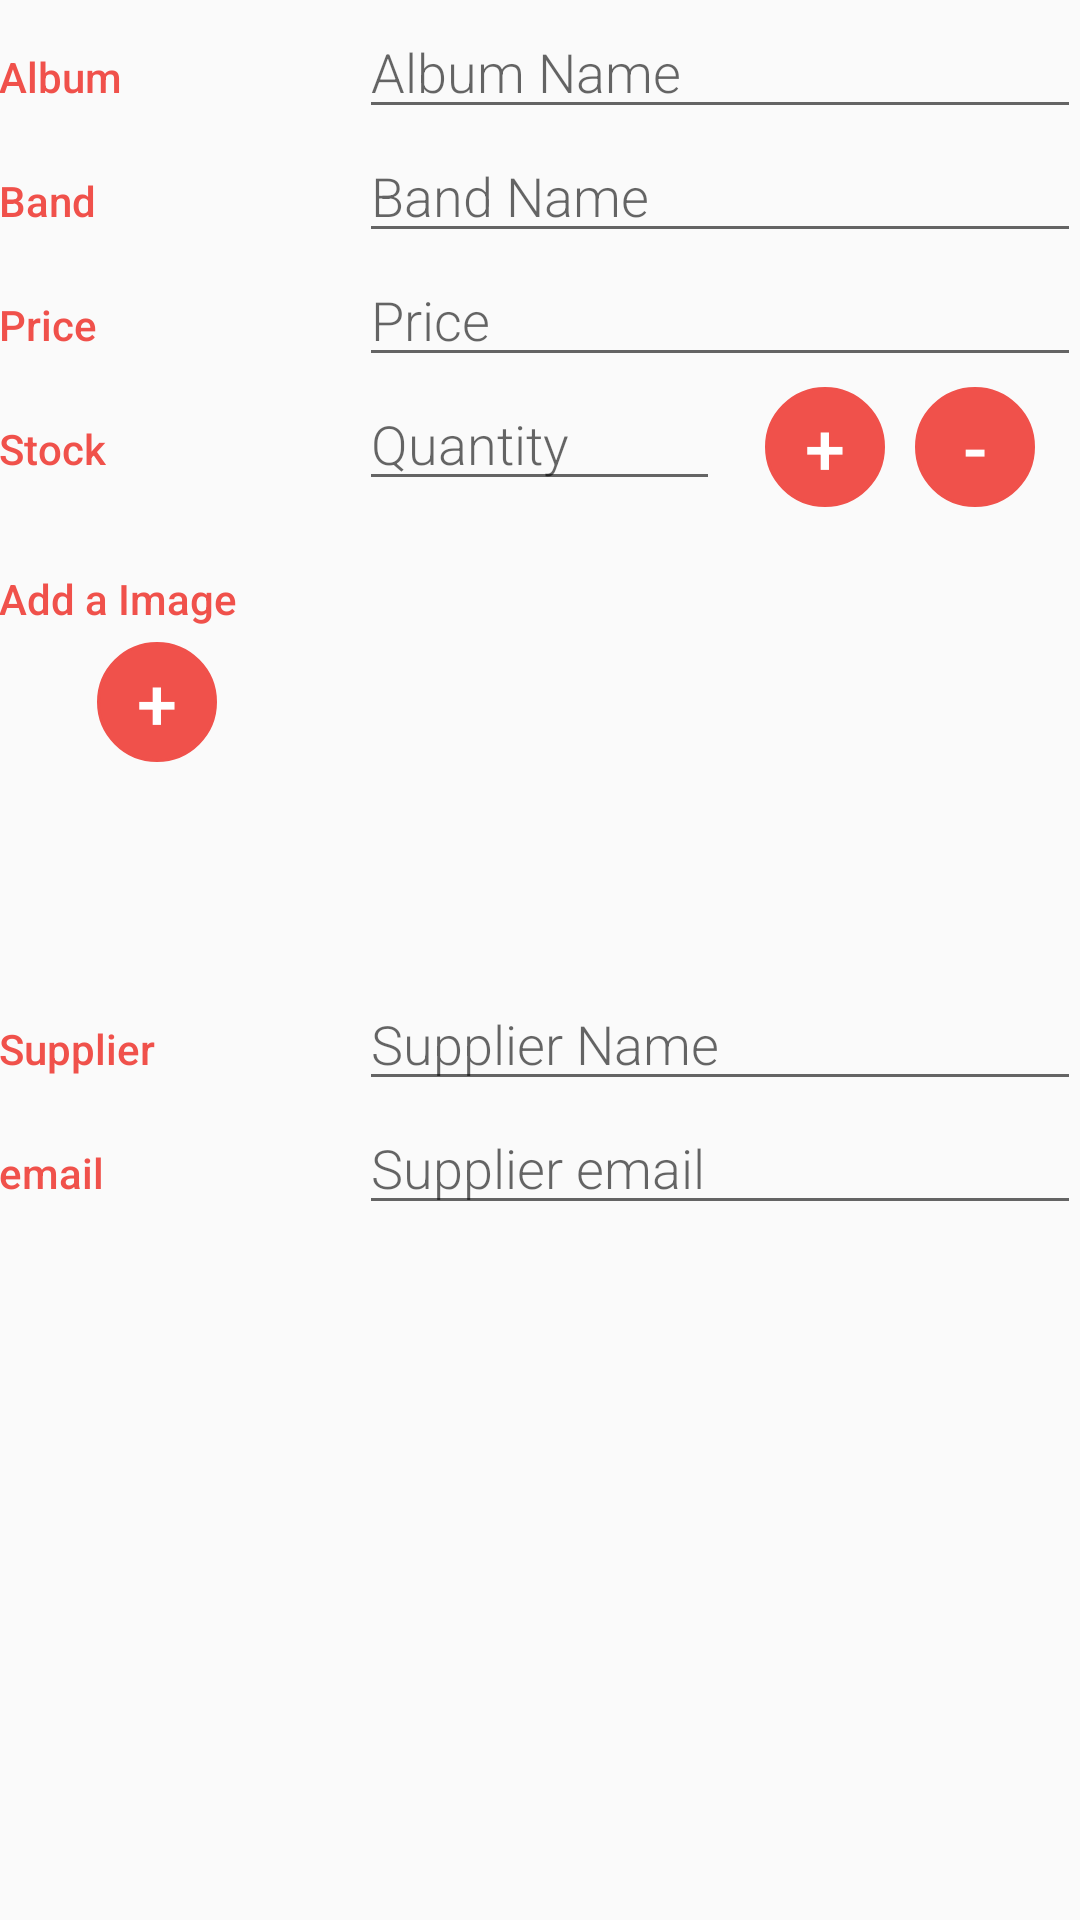

Reconstruct the res/layout file that produces this screen, plus the resources it refers to.
<!-- AndroidManifest.xml: activity theme EditorTheme -->
<!-- res/layout/activity_editor.xml -->
<?xml version="1.0" encoding="utf-8"?>
<LinearLayout xmlns:android="http://schemas.android.com/apk/res/android"
    xmlns:tools="http://schemas.android.com/tools"
    android:layout_width="match_parent"
    android:layout_height="match_parent"
    android:orientation="vertical"
    android:padding="@dimen/activity_margin"
    tools:context=".EditorActivity">

    <LinearLayout
        android:layout_width="match_parent"
        android:layout_height="wrap_content"
        android:orientation="vertical">

        
        <LinearLayout
            android:layout_width="match_parent"
            android:layout_height="wrap_content"
            android:orientation="horizontal">

            
            <TextView
                style="@style/CategoryStyle"
                android:text="@string/category_album_name" />

            
            <EditText
                android:id="@+id/edit_album_name"
                style="@style/EditorFieldStyle"
                android:hint="@string/hint_album_name"
                android:inputType="textCapWords" />

        </LinearLayout>


        
        <LinearLayout
            android:layout_width="match_parent"
            android:layout_height="wrap_content"
            android:orientation="horizontal">

            
            <TextView
                style="@style/CategoryStyle"
                android:text="@string/category_band_name" />

            
            <EditText
                android:id="@+id/edit_band_name"
                style="@style/EditorFieldStyle"
                android:hint="@string/hint_band_name"
                android:inputType="textCapWords" />

        </LinearLayout>

        
        <LinearLayout
            android:layout_width="match_parent"
            android:layout_height="wrap_content"
            android:orientation="horizontal">

            
            <TextView
                style="@style/CategoryStyle"
                android:text="@string/category_price" />

            
            <EditText
                android:id="@+id/edit_price"
                style="@style/EditorFieldStyle"
                android:hint="@string/hint_price"
                android:inputType="number" />
        </LinearLayout>

        
        <LinearLayout
            android:layout_width="match_parent"
            android:layout_height="wrap_content"
            android:orientation="horizontal">

            
            <TextView
                style="@style/CategoryStyle"
                android:text="@string/category_quantity" />

            
            <EditText
                android:id="@+id/edit_quantity"
                style="@style/EditorFieldStyle"
                android:layout_weight="1"
                android:hint="@string/hint_Quantity"
                android:inputType="number" />

            
            <LinearLayout
                android:layout_width="0dp"
                android:layout_height="wrap_content"
                android:layout_weight="1"
                android:gravity="center_horizontal"
                android:orientation="horizontal">

                
                <Button
                    android:id="@+id/plus"
                    style="@style/PlusMinusButtonStyle"
                    android:text="@string/plus" />

                
                <Button
                    android:id="@+id/minus"
                    style="@style/PlusMinusButtonStyle"
                    android:text="@string/minus" />
            </LinearLayout>

        </LinearLayout>
    </LinearLayout>

    
    <LinearLayout
        android:layout_width="match_parent"
        android:layout_height="wrap_content"
        android:orientation="horizontal">

        <LinearLayout
            android:layout_width="0dp"
            android:layout_height="wrap_content"
            android:layout_weight="1"
            android:orientation="vertical">

            
        <TextView
            style="@style/CategoryStyleCover"
            android:text="@string/category_album_cover" />


            <Button
                android:id="@+id/add_image"
                style="@style/PlusMinusButtonStyle"
                android:layout_gravity="center"
                android:text="@string/plus" />

        </LinearLayout>

        <ImageView
            android:id="@+id/edit_image_cover"
            android:layout_width="150dp"
            android:layout_height="150dp"
            android:layout_weight="1"
            android:src="@mipmap/add_record_cover" />


    </LinearLayout>

    
    <LinearLayout
        android:layout_width="match_parent"
        android:layout_height="wrap_content"
        android:orientation="horizontal">

        
        <TextView
            style="@style/CategoryStyle"
            android:text="@string/category_supplier_name" />

        
        <EditText
            android:id="@+id/edit_supplier_name"
            style="@style/EditorFieldStyle"
            android:hint="@string/hint_Supplier_name"
            android:inputType="text" />

    </LinearLayout>

    
    <LinearLayout
        android:layout_width="match_parent"
        android:layout_height="wrap_content"
        android:orientation="horizontal">

        
        <TextView
            style="@style/CategoryStyle"
            android:text="@string/category_supplier_email" />

        
        <EditText
            android:id="@+id/edit_supplier_email"
            style="@style/EditorFieldStyle"
            android:hint="@string/hint_Supplier_email"
            android:inputType="textEmailAddress" />
    </LinearLayout>

    
    <LinearLayout
        android:layout_width="wrap_content"
        android:layout_height="wrap_content"
        android:layout_gravity="center">

        <Button
            android:id="@+id/email_button"
            style="@style/emailButton"
            android:background="@drawable/ic_email_black_24dp" />

    </LinearLayout>


</LinearLayout>
<!-- resources referenced by this layout -->
<resources>
  <string name="category_album_cover">Add a Image</string>
  <string name="category_album_name">Album</string>
  <string name="category_band_name">Band</string>
  <string name="category_price">Price</string>
  <string name="category_quantity">Stock</string>
  <string name="category_supplier_email">email</string>
  <string name="category_supplier_name">Supplier</string>
  <string name="hint_Quantity">Quantity</string>
  <string name="hint_Supplier_email">Supplier email</string>
  <string name="hint_Supplier_name">Supplier Name</string>
  <string name="hint_album_name">Album Name</string>
  <string name="hint_band_name">Band Name</string>
  <string name="hint_price">Price</string>
  <string name="minus">-</string>
  <string name="plus">+</string>
  <style name="CategoryStyle">
          <item name="android:layout_weight">1</item>
          <item name="android:layout_height">wrap_content</item>
          <item name="android:layout_width">0dp</item>
          <item name="android:paddingTop">16dp</item>
          <item name="android:textColor">@color/colorAccent</item>
          <item name="android:fontFamily">sans-serif-medium</item>
          <item name="android:textAppearance">?android:textAppearanceSmall</item>
      </style>
  <style name="CategoryStyleCover">
          <item name="android:layout_weight">1</item>
          <item name="android:layout_height">0dp</item>
          <item name="android:layout_width">wrap_content</item>
          <item name="android:paddingTop">16dp</item>
          <item name="android:textColor">@color/colorAccent</item>
          <item name="android:fontFamily">sans-serif-medium</item>
          <item name="android:textAppearance">?android:textAppearanceSmall</item>
      </style>
  <style name="EditorFieldStyle">
          <item name="android:layout_height">wrap_content</item>
          <item name="android:layout_width">0dp</item>
          <item name="android:layout_weight">2</item>
          <item name="android:fontFamily">sans-serif-light</item>
          <item name="android:textAppearance">?android:textAppearanceMedium</item>
      </style>
  <style name="PlusMinusButtonStyle">
          <item name="android:backgroundTint">@color/colorAccent</item>
          <item name="android:textColor">@color/plusMinusButton</item>
      <item name="android:textSize">24sp</item>
      <item name="android:layout_width">40dp</item>
      <item name="android:layout_height">40dp</item>
      <item name="android:background">@drawable/round_button</item>
      <item name="android:layout_margin">5dp</item>
      <item name="android:gravity">center</item>
      </style>
  <style name="emailButton">
          <item name="android:textSize">24sp</item>
          <item name="android:layout_width">40dp</item>
          <item name="android:layout_height">40dp</item>
          <item name="android:background">@drawable/round_button</item>
          <item name="android:layout_margin">5dp</item>
          <item name="android:gravity">center</item>
      </style>
  <style name="EditorTheme" parent="Theme.AppCompat.Light.DarkActionBar">
          <item name="colorPrimary">@color/editorColorPrimary</item>
          <item name="colorPrimaryDark">@color/editorColorPrimaryDark</item>
          <item name="colorAccent">@color/colorAccent</item>
      </style>
  <color name="colorAccent">#F0514B</color>
  <color name="plusMinusButton">#FFFFFF</color>
  <!-- drawable round_button (drawable) -->
  <shape xmlns:android="http://schemas.android.com/apk/res/android"
      android:shape="oval">
  
  
      <size
          android:width="24dp"
          android:height="24dp"></size>
      <stroke
          android:width="1dp"
          android:color="@color/plusMinusButton"></stroke>
  
  </shape>
  <color name="editorColorPrimary">#2D3640</color>
  <color name="editorColorPrimaryDark">#394450</color>
</resources>
